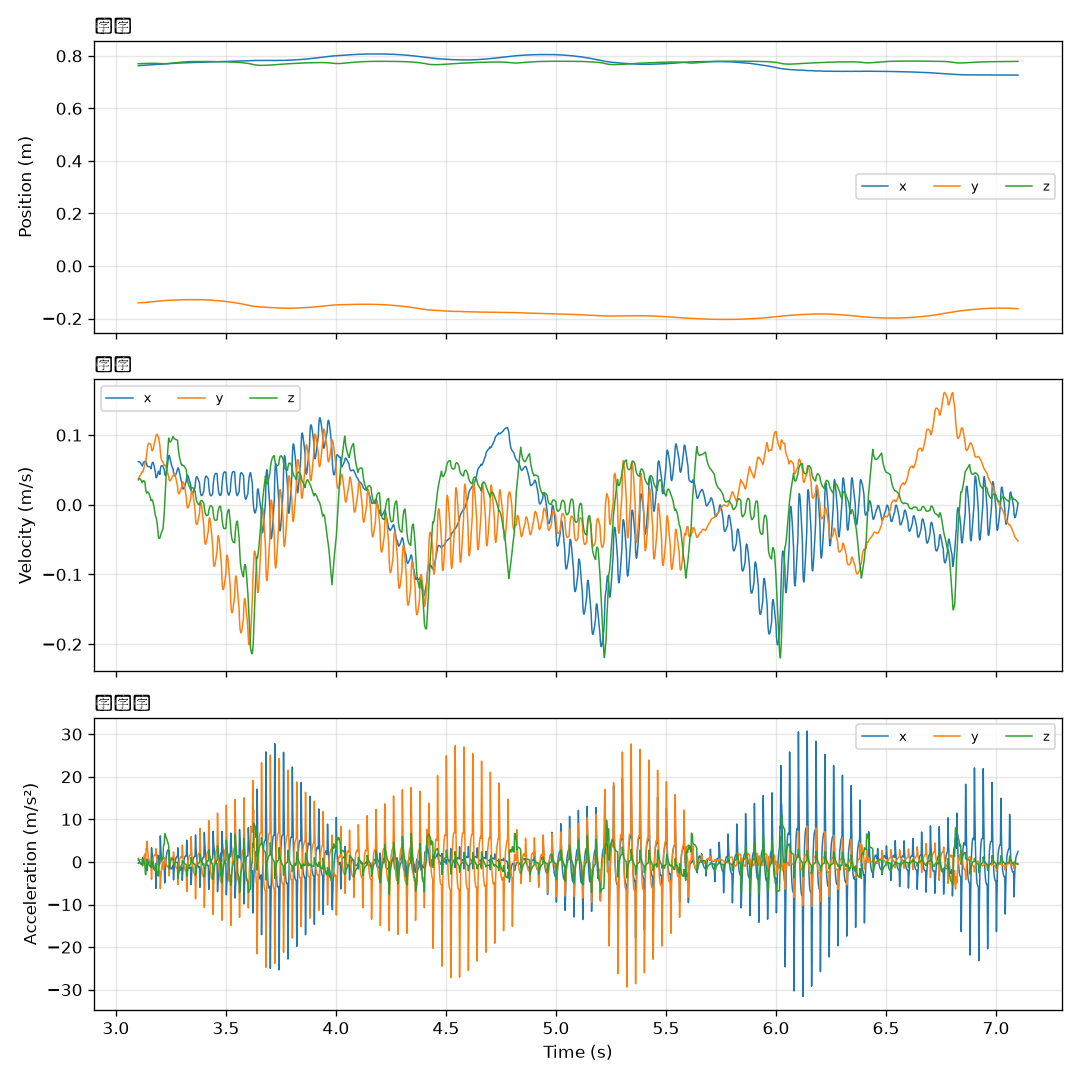

The data file committed next to this chart (first rows):
time, x, y, z, vx, vy, vz, ax, ay, az
3.102, 0.7626, -0.1403, 0.7701, 0.06185, 0.03779, 0.03567, -0.3145, 0.4438, 0.7858
3.104, 0.7628, -0.1402, 0.7702, 0.0618, 0.03871, 0.03669, -0.1644, 0.4622, 0.5083
3.106, 0.7629, -0.1401, 0.7703, 0.06168, 0.03968, 0.03722, -0.1082, 0.4752, 0.2651
3.108, 0.763, -0.14, 0.7703, 0.0614, 0.04069, 0.03733, -0.1563, 0.494, 0.05532
3.11, 0.7631, -0.14, 0.7704, 0.06086, 0.04176, 0.03708, -0.2764, 0.5194, -0.13
3.112, 0.7632, -0.1399, 0.7705, 0.06011, 0.04289, 0.03649, -0.3839, 0.5427, -0.2939
3.114, 0.7634, -0.1398, 0.7706, 0.05916, 0.04406, 0.03561, -0.4777, 0.5657, -0.4387
3.116, 0.7635, -0.1397, 0.7706, 0.05807, 0.04528, 0.03449, -0.5417, 0.5861, -0.5646
3.118, 0.7636, -0.1396, 0.7707, 0.05692, 0.04655, 0.03314, -0.5472, 0.602, -0.6751
3.12, 0.7637, -0.1395, 0.7708, 0.0557, 0.04785, 0.0316, -0.5663, 0.62, -0.7681
3.122, 0.7638, -0.1394, 0.7708, 0.0578, 0.04737, 0.03337, 1.053, -0.9671, 0.8359
3.124, 0.7639, -0.1393, 0.7709, 0.05944, 0.04871, 0.03432, 0.9061, 0.3116, 0.4515
3.126, 0.7641, -0.1392, 0.771, 0.06071, 0.05085, 0.0346, 0.8043, 0.8929, 0.1278
3.128, 0.7642, -0.1391, 0.771, 0.06149, 0.05353, 0.03429, 0.5862, 1.287, -0.1558
3.13, 0.7643, -0.139, 0.7711, 0.06178, 0.05673, 0.03347, 0.34, 1.661, -0.4045
3.132, 0.7644, -0.1389, 0.7712, 0.06156, 0.06023, 0.03223, 0.05826, 1.886, -0.6112
3.134, 0.7645, -0.1388, 0.7712, 0.06266, 0.0605, 0.02645, 0.7605, -0.1702, -2.899
3.136, 0.7647, -0.1386, 0.7713, 0.06282, 0.06165, 0.02044, 0.2224, 0.3938, -3.002
3.138, 0.7648, -0.1385, 0.7713, 0.06031, 0.06708, 0.01861, -1.329, 3.147, -0.9008
3.14, 0.7649, -0.1383, 0.7713, 0.05773, 0.0719, 0.01668, -1.368, 2.752, -0.9489
3.142, 0.765, -0.1382, 0.7714, 0.05576, 0.07894, 0.01787, -2.074, 4.833, 0.6362
3.144, 0.7651, -0.138, 0.7714, 0.05511, 0.08345, 0.01835, -0.8556, 3.113, 0.2731
3.146, 0.7652, -0.1379, 0.7714, 0.05482, 0.08615, 0.0182, -0.4121, 1.867, -0.05458
3.148, 0.7654, -0.1377, 0.7715, 0.05478, 0.08751, 0.01749, -0.07493, 0.9611, -0.3352
3.15, 0.7655, -0.1375, 0.7715, 0.05484, 0.08794, 0.01634, 0.1186, 0.3373, -0.5653
3.152, 0.7656, -0.1373, 0.7715, 0.05482, 0.08807, 0.01479, 0.1315, 0.1226, -0.7686
3.154, 0.7657, -0.1371, 0.7716, 0.05444, 0.08782, 0.0129, -0.07496, -0.1332, -0.9411
3.156, 0.7658, -0.137, 0.7716, 0.05373, 0.08714, 0.01074, -0.2626, -0.4191, -1.08
3.158, 0.7659, -0.1368, 0.7716, 0.05276, 0.08621, 0.008348, -0.4144, -0.6, -1.198
3.16, 0.766, -0.1366, 0.7716, 0.05158, 0.08514, 0.005765, -0.5356, -0.7007, -1.296
3.162, 0.7661, -0.1365, 0.7716, 0.05632, 0.07989, 0.007411, 3.33, -4.135, 0.7821
3.164, 0.7662, -0.1363, 0.7716, 0.05911, 0.07756, 0.007472, 2.074, -2.123, 0.004242
3.166, 0.7663, -0.1362, 0.7717, 0.06055, 0.07738, 0.006484, 1.217, -0.6234, -0.508
3.168, 0.7665, -0.136, 0.7717, 0.06091, 0.07865, 0.004654, 0.5548, 0.3903, -0.9198
3.17, 0.7666, -0.1358, 0.7717, 0.06008, 0.08087, 0.002122, -0.2121, 1.062, -1.266
3.172, 0.7667, -0.1357, 0.7717, 0.05824, 0.08349, -0.0009459, -0.8483, 1.352, -1.531
3.174, 0.7668, -0.1355, 0.7717, 0.05563, 0.08633, -0.004468, -1.337, 1.525, -1.758
3.176, 0.7669, -0.1353, 0.7716, 0.05263, 0.0893, -0.008313, -1.551, 1.618, -1.918
3.178, 0.767, -0.1351, 0.7716, 0.04925, 0.09232, -0.01236, -1.769, 1.66, -2.02
3.18, 0.7671, -0.135, 0.7716, 0.04537, 0.09526, -0.01652, -2.102, 1.62, -2.075
3.182, 0.7672, -0.1348, 0.7715, 0.03992, 0.09888, -0.01733, -6.216, 3.095, -0.4143
3.184, 0.7673, -0.1346, 0.7715, 0.03881, 0.1007, -0.01978, -2.336, 1.777, -1.218
3.186, 0.7673, -0.1343, 0.7715, 0.03969, 0.1011, -0.02353, -0.3551, 0.8129, -1.864
3.188, 0.7674, -0.1341, 0.7714, 0.04164, 0.1008, -0.02828, 0.8222, 0.2289, -2.361
3.19, 0.7675, -0.1339, 0.7713, 0.04434, 0.0994, -0.03472, 1.594, -0.5751, -3.207
3.192, 0.7676, -0.1338, 0.7713, 0.04649, 0.09817, -0.0409, 1.521, -0.4613, -3.075
3.194, 0.7677, -0.1336, 0.7712, 0.04824, 0.09659, -0.04754, 1.4, -0.7189, -3.306
3.196, 0.7678, -0.1334, 0.7711, 0.04617, 0.09239, -0.04806, -0.8481, -2.717, -0.2677
3.198, 0.7679, -0.1332, 0.771, 0.04453, 0.08869, -0.04807, -0.653, -2.402, -0.01203
3.2, 0.768, -0.133, 0.7709, 0.04344, 0.08531, -0.04785, -0.3929, -2.195, 0.1005
3.202, 0.7681, -0.1329, 0.7708, 0.05048, 0.07621, -0.0453, 6.11, -6.305, 1.26
3.204, 0.7682, -0.1327, 0.7707, 0.05414, 0.07016, -0.04299, 3.324, -4.156, 1.144
3.206, 0.7683, -0.1326, 0.7706, 0.05574, 0.06627, -0.04092, 1.578, -2.633, 1.022
3.208, 0.7684, -0.1325, 0.7705, 0.05614, 0.06392, -0.03909, 0.5238, -1.549, 0.9084
3.21, 0.7685, -0.1323, 0.7705, 0.05614, 0.06266, -0.03744, 0.09806, -0.784, 0.8225
3.212, 0.7686, -0.1322, 0.7704, 0.05592, 0.06216, -0.03597, -0.1608, -0.2548, 0.7344
3.214, 0.7687, -0.1321, 0.7703, 0.05552, 0.06215, -0.03469, -0.3649, 0.09312, 0.6351
3.216, 0.7689, -0.132, 0.7703, 0.05331, 0.05959, -0.02755, -1.484, -1.779, 3.558
3.218, 0.769, -0.1319, 0.7702, 0.05172, 0.05773, -0.01959, -1.173, -1.316, 3.972
3.22, 0.7691, -0.1318, 0.7702, 0.05071, 0.05648, -0.01099, -0.8559, -0.8912, 4.296
... 1,940 more rows
